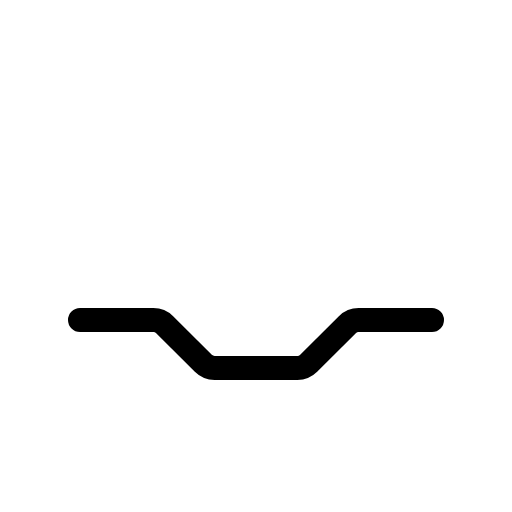
t = 0.00 s
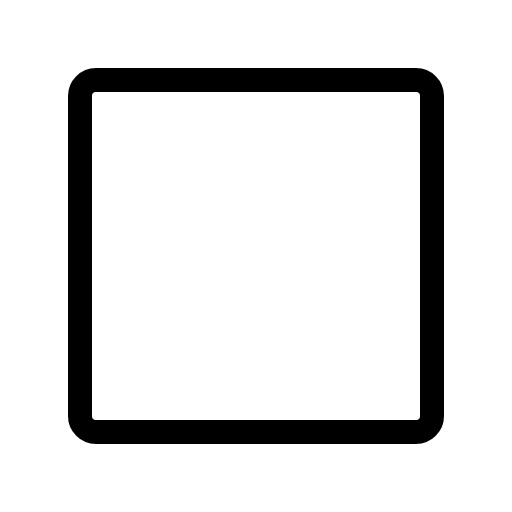
t = 0.30 s
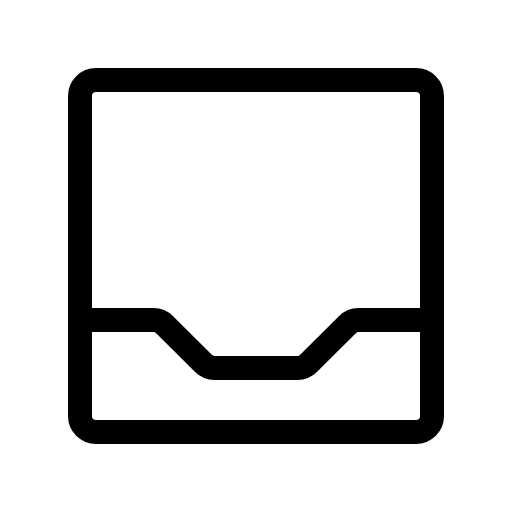
t = 0.68 s
t = 1.05 s: frame unchanged from t = 0.68 s, image omitted
t = 1.43 s: frame unchanged from t = 0.68 s, image omitted

The animated SVG that drew these frames (rendered in a browser with its animation timeline set to each time). Animation: 1 CSS @keyframes rule; one cycle of 1.80 s, repeats indefinitely.

<svg xmlns="http://www.w3.org/2000/svg" viewBox="0 0 256 256">
  <style>
    .draw-line {
      stroke-dasharray: 2000;
      stroke-dashoffset: 0;
    }
    svg:hover .draw-line {
      animation: phosphor-draw-in 1.5s ease-in-out infinite alternate;
    }
    @keyframes phosphor-draw-in {
      0%   { stroke-dashoffset: 2000; }
      100% { stroke-dashoffset: 0; }
    }
  </style><rect width="256" height="256" fill="none"/><rect x="40" y="40" width="176" height="176" rx="8" fill="none" stroke="currentColor" stroke-linecap="round" stroke-linejoin="round" stroke-width="12" class="draw-line" pathLength="1" style="animation-delay: 0s"/><path d="M40,160H76.69a8,8,0,0,1,5.65,2.34l19.32,19.32a8,8,0,0,0,5.65,2.34h41.38a8,8,0,0,0,5.65-2.34l19.32-19.32a8,8,0,0,1,5.65-2.34H216" fill="none" stroke="currentColor" stroke-linecap="round" stroke-linejoin="round" stroke-width="12" class="draw-line" pathLength="1" style="animation-delay: 0.3s"/></svg>
